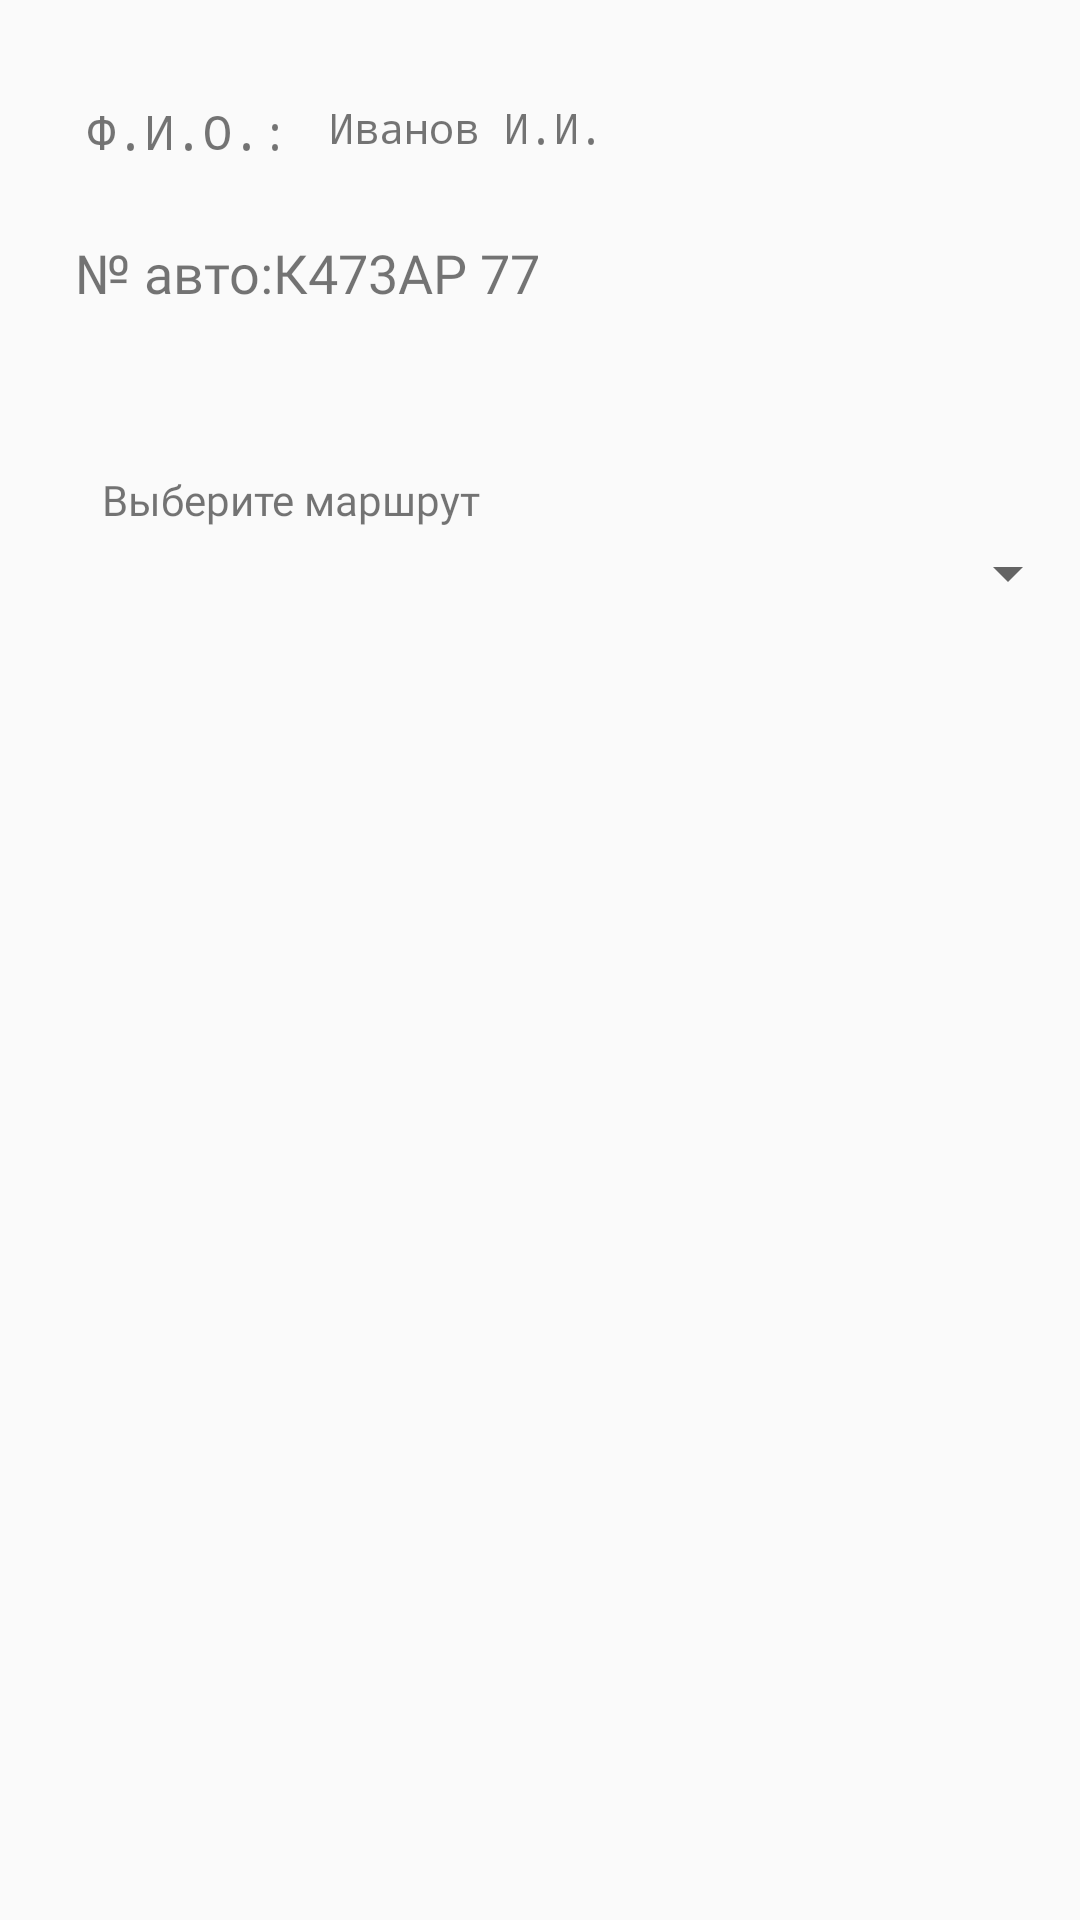

The Android layout XML behind this screen, and the referenced resources:
<!-- AndroidManifest.xml: application theme AppTheme -->
<!-- res/layout/fragment_kab.xml -->
<?xml version="1.0" encoding="utf-8"?>
<FrameLayout xmlns:android="http://schemas.android.com/apk/res/android"
    xmlns:app="http://schemas.android.com/apk/res-auto"
    xmlns:tools="http://schemas.android.com/tools"
    android:layout_width="match_parent"
    android:layout_height="match_parent"
    tools:context=".fragments.KabFragment"
    >

    
    <RelativeLayout
        android:layout_width="match_parent"
        android:layout_height="match_parent">

        <ImageView
            android:id="@+id/imageView"
            android:layout_width="136dp"
            android:layout_height="278dp"
            android:layout_above="@+id/textView9"
            android:layout_alignParentTop="true"
            android:layout_alignParentEnd="true"
            android:layout_alignParentRight="true"
            android:layout_marginStart="55dp"
            android:layout_marginLeft="55dp"
            android:layout_marginTop="10dp"
            android:layout_marginEnd="19dp"
            android:layout_marginRight="19dp"
            android:layout_marginBottom="-131dp"
            android:layout_toEndOf="@+id/textView8"
            android:layout_toRightOf="@+id/textView8"
            android:background="@drawable/ic_baseline_photo_24" />

        <ListView
            android:id="@+id/currentNavPlan"
            android:layout_width="352dp"
            android:layout_height="460dp"
            android:layout_below="@+id/spinner"
            android:layout_alignStart="@+id/spinner"
            android:layout_alignLeft="@+id/spinner"

            android:layout_alignParentEnd="true"
            android:layout_alignParentRight="true"
            android:layout_alignParentBottom="true"
            android:layout_marginTop="3dp"
            android:layout_marginEnd="25dp"
            android:layout_marginRight="25dp"
            android:layout_marginBottom="62dp" />

        <Spinner
            android:id="@+id/spinner"
            android:layout_width="350dp"
            android:layout_height="wrap_content"
            android:layout_below="@+id/textView9"
            android:layout_alignStart="@+id/textView9"
            android:layout_alignLeft="@+id/textView9"
            android:layout_marginTop="3dp" />

        <TextView
            android:id="@+id/textView6"
            android:layout_width="wrap_content"
            android:layout_height="wrap_content"
            android:layout_alignParentStart="true"
            android:layout_alignParentLeft="true"
            android:layout_alignParentTop="true"
            android:layout_marginStart="29dp"
            android:layout_marginLeft="29dp"
            android:layout_marginTop="33dp"
            android:text="Ф.И.О.:"
            android:textSize="16sp"
            android:typeface="monospace" />

        <TextView
            android:id="@+id/textView7"
            android:layout_width="wrap_content"
            android:layout_height="wrap_content"
            android:layout_alignTop="@+id/textView6"
            android:layout_marginStart="13dp"
            android:layout_marginLeft="13dp"

            android:layout_toEndOf="@+id/textView6"
            android:layout_toRightOf="@+id/textView6"
            android:text="Иванов И.И."
            android:textSize="14sp"
            android:typeface="monospace" />

        <TextView
            android:id="@+id/textView8"
            android:layout_width="wrap_content"
            android:layout_height="wrap_content"
            android:layout_below="@+id/textView6"
            android:layout_alignParentStart="true"
            android:layout_alignParentLeft="true"
            android:layout_marginStart="25dp"
            android:layout_marginLeft="25dp"
            android:layout_marginTop="24dp"
            android:fontFamily="@font/comfortaa_regular"
            android:text="№ авто:К473АР 77"
            android:textSize="18sp"
            android:typeface="monospace" />

        <TextView
            android:id="@+id/textView9"
            android:layout_width="350dp"
            android:layout_height="wrap_content"
            android:layout_alignParentStart="true"
            android:layout_alignParentLeft="true"
            android:layout_alignParentTop="true"
            android:layout_marginStart="34dp"
            android:layout_marginLeft="34dp"
            android:layout_marginTop="157dp"
            android:fontFamily="@font/comfortaa_regular"
            android:text="Выберите маршрут"
            android:textSize="14sp"
            android:typeface="monospace" />
    </RelativeLayout>


</FrameLayout>
<!-- resources referenced by this layout -->
<resources>
  <style name="AppTheme" parent="Theme.AppCompat.DayNight.NoActionBar">
          
          <item name="colorPrimary">@color/colorPrimary</item>
          <item name="colorPrimaryDark">@color/colorPrimaryDark</item>
          <item name="colorAccent">@color/colorAccent</item>
  
          <item name="android:windowContentOverlay">@null</item>
          <item name="android:windowNoTitle">true</item>
      </style>
  <color name="colorPrimary">#2929FF</color>
  <color name="colorPrimaryDark">#383891</color>
  <color name="colorAccent">#03DAC5</color>
</resources>
